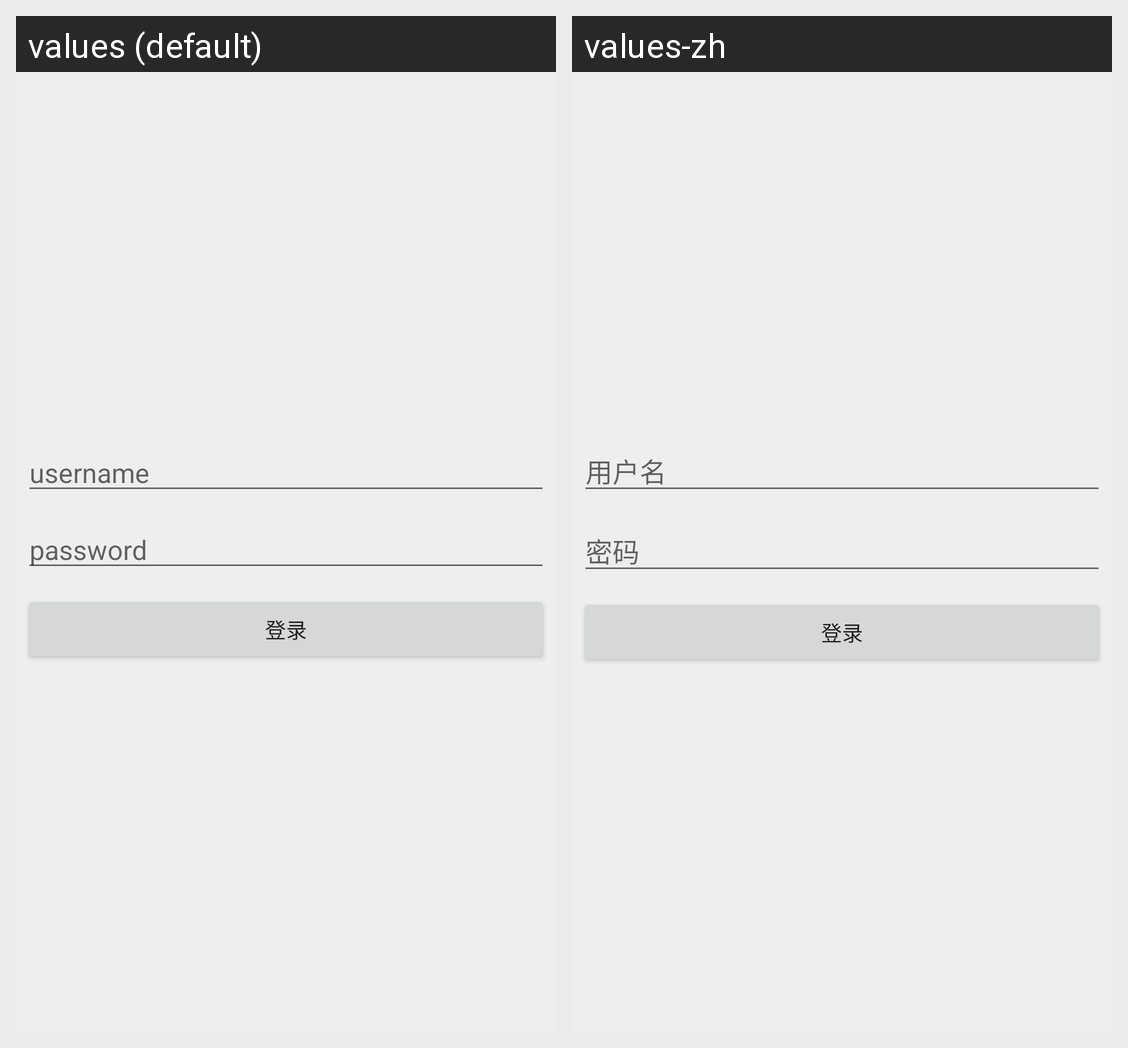

Locale-by-locale string values for the Android screen shown in this grid:
Android screen res/layout/activity_login.xml rendered under 2 locales, left to right: values (default), values-zh. Device: Nexus 5 (rendered at 1080×1920; each locale shown at half size, 540×960, under a caption strip naming it); theme NoActionBar.
Strings drawn on this screen, with the default value and each locale's value (text and hints the layout hard-codes, and strings that could not be matched under every locale, appear in the picture but are not listed):

username
  values: username
  values-zh: 用户名

psw
  values: password
  values-zh: 密码
